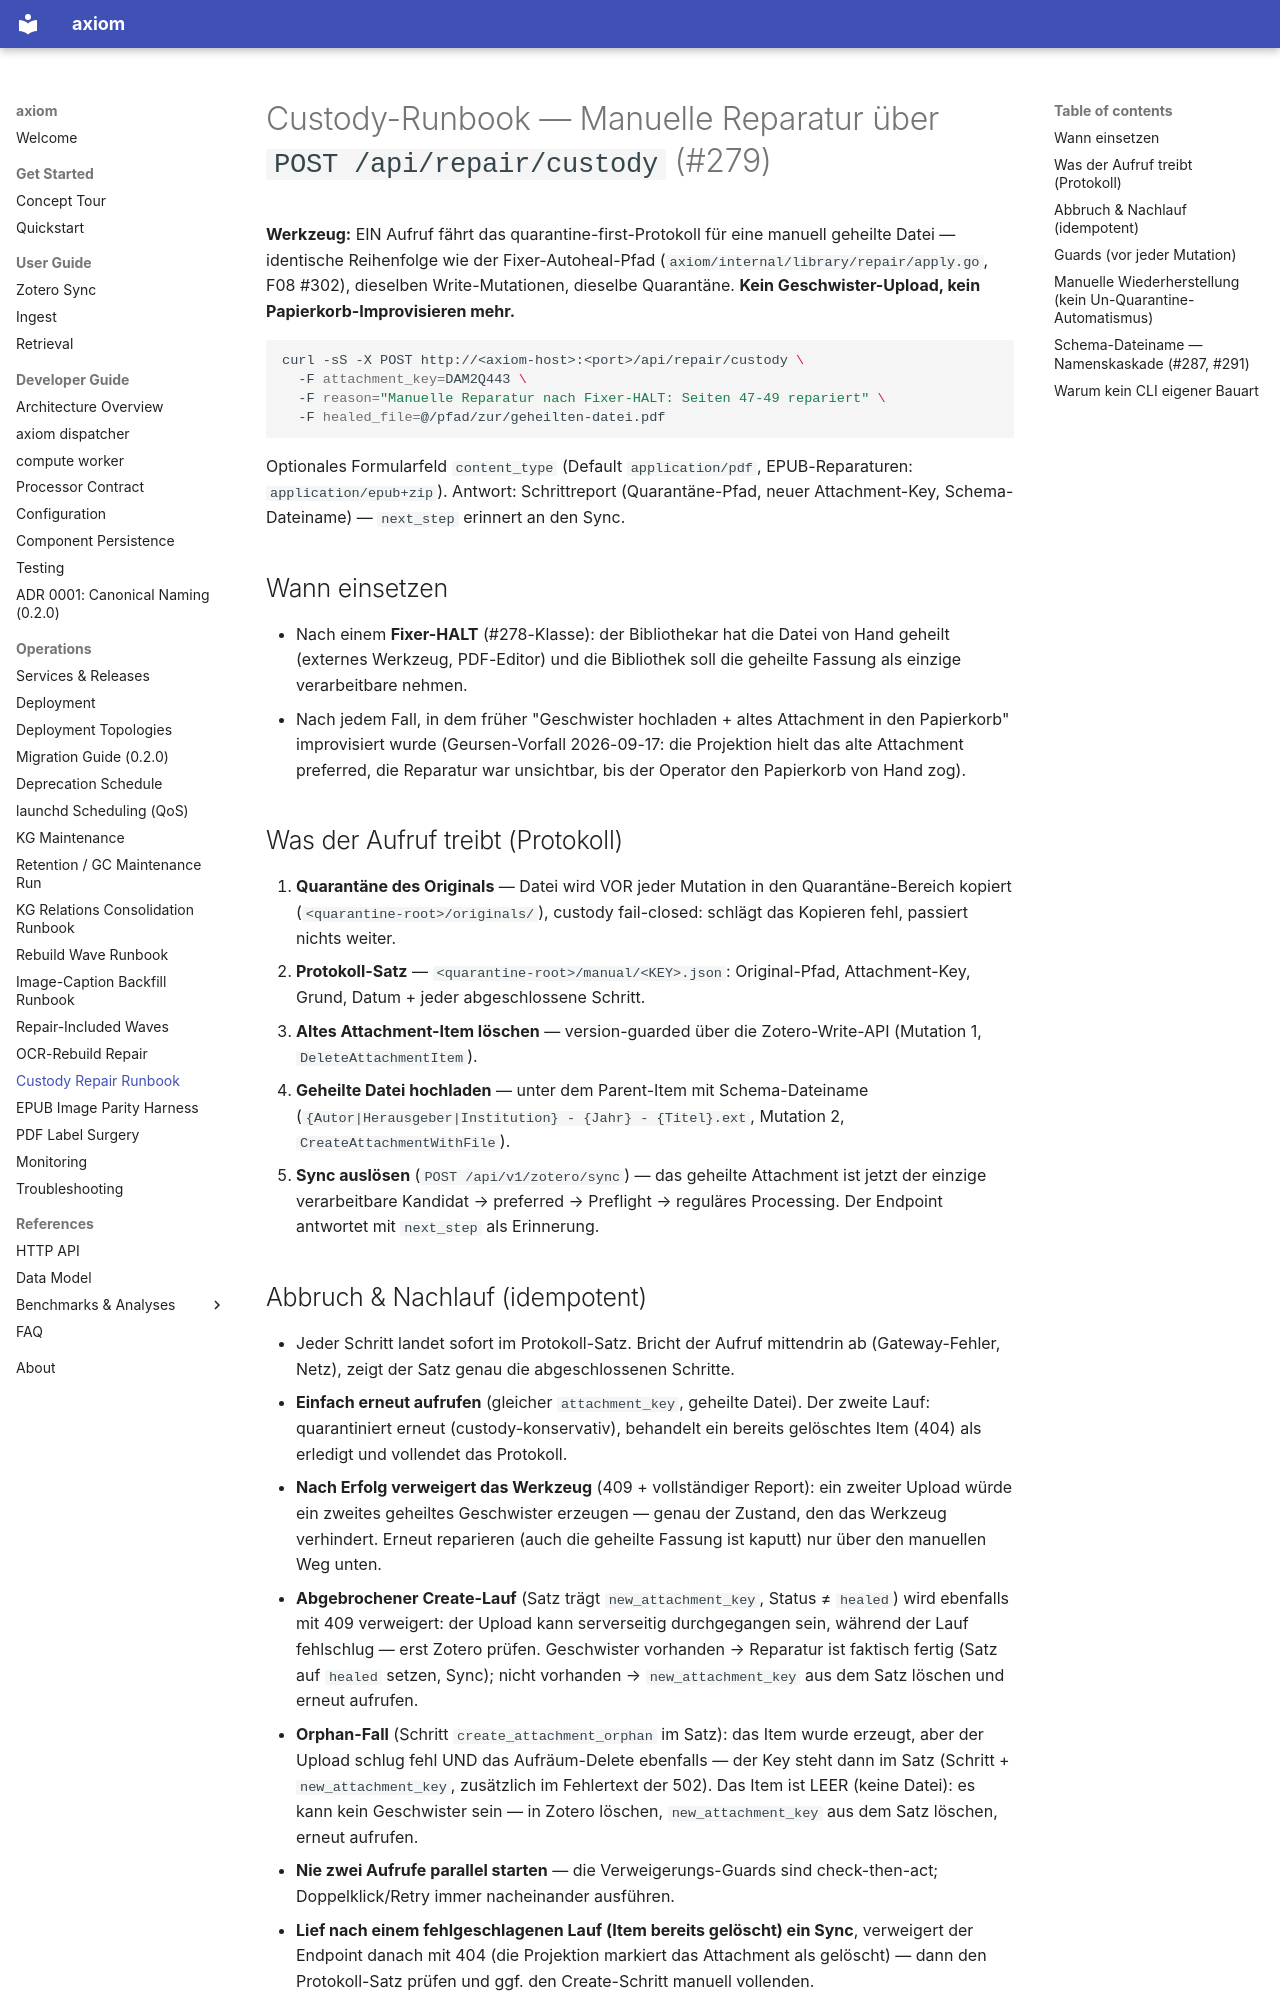

repository: Cyb3rDudu/axiom · page: operations/custody-repair-runbook/index.html · generator: mkdocs

# Custody-Runbook — Manuelle Reparatur über `POST /api/repair/custody` (#279)

**Werkzeug:** EIN Aufruf fährt das quarantine-first-Protokoll für eine manuell
geheilte Datei — identische Reihenfolge wie der Fixer-Autoheal-Pfad
(`axiom/internal/library/repair/apply.go`, F08 #302), dieselben Write-Mutationen, dieselbe
Quarantäne. **Kein Geschwister-Upload, kein Papierkorb-Improvisieren mehr.**

```bash
curl -sS -X POST http://<axiom-host>:<port>/api/repair/custody \
  -F attachment_key=DAM2Q443 \
  -F reason="Manuelle Reparatur nach Fixer-HALT: Seiten 47-49 repariert" \
  -F healed_file=@/pfad/zur/geheilten-datei.pdf
```

Optionales Formularfeld `content_type` (Default `application/pdf`,
EPUB-Reparaturen: `application/epub+zip`). Antwort: Schrittreport
(Quarantäne-Pfad, neuer Attachment-Key, Schema-Dateiname) —
`next_step` erinnert an den Sync.

## Wann einsetzen

- Nach einem **Fixer-HALT** (#278-Klasse): der Bibliothekar hat die Datei von
  Hand geheilt (externes Werkzeug, PDF-Editor) und die Bibliothek soll die
  geheilte Fassung als einzige verarbeitbare nehmen.
- Nach jedem Fall, in dem früher "Geschwister hochladen + altes Attachment in
  den Papierkorb" improvisiert wurde (Geursen-Vorfall 2026-09-17: die
  Projektion hielt das alte Attachment preferred, die Reparatur war
  unsichtbar, bis der Operator den Papierkorb von Hand zog).

## Was der Aufruf treibt (Protokoll)

1. **Quarantäne des Originals** — Datei wird VOR jeder Mutation in den
   Quarantäne-Bereich kopiert (`<quarantine-root>/originals/`), custody
   fail-closed: schlägt das Kopieren fehl, passiert nichts weiter.
2. **Protokoll-Satz** — `<quarantine-root>/manual/<KEY>.json`: Original-Pfad,
   Attachment-Key, Grund, Datum + jeder abgeschlossene Schritt.
3. **Altes Attachment-Item löschen** — version-guarded über die
   Zotero-Write-API (Mutation 1, `DeleteAttachmentItem`).
4. **Geheilte Datei hochladen** — unter dem Parent-Item mit Schema-Dateiname
   (`{Autor|Herausgeber|Institution} - {Jahr} - {Titel}.ext`, Mutation 2,
   `CreateAttachmentWithFile`).
5. **Sync auslösen** (`POST /api/v1/zotero/sync`) — das geheilte Attachment ist
   jetzt der einzige verarbeitbare Kandidat → preferred → Preflight →
   reguläres Processing. Der Endpoint antwortet mit `next_step` als Erinnerung.
